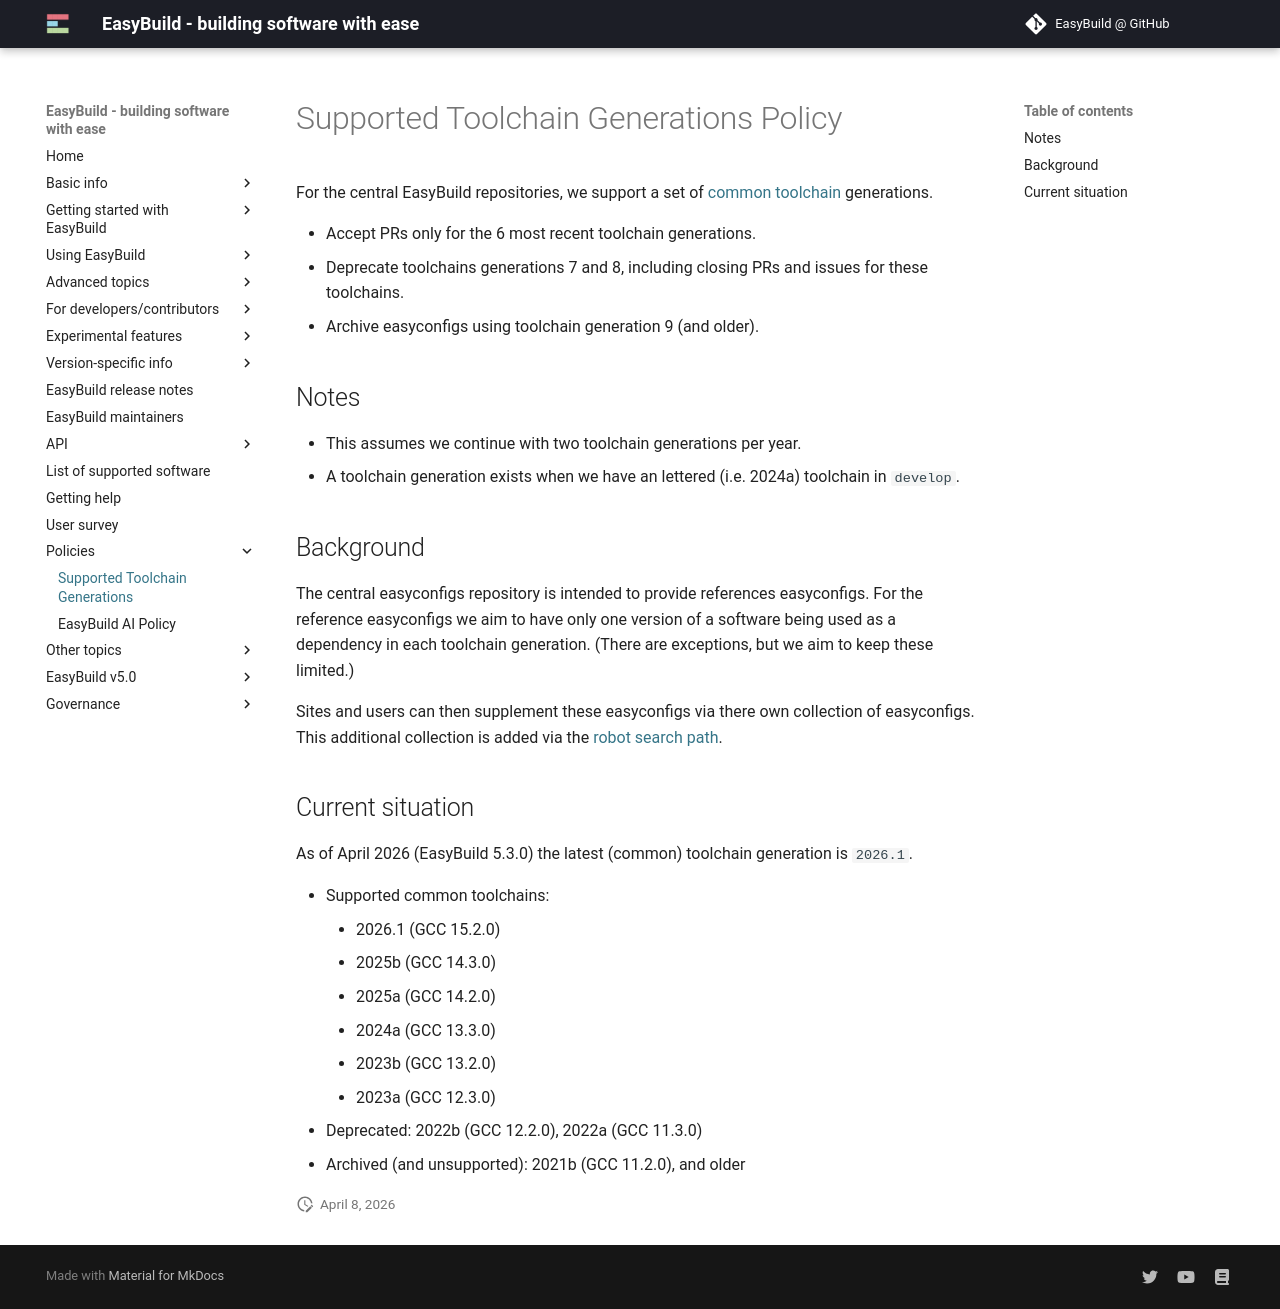

repository: easybuilders/easybuild-docs · page: policies/toolchains/index.html · generator: mkdocs

# Supported Toolchain Generations Policy {: #policy_toolchains }

For the central EasyBuild repositories, we support a set of [common toolchain][common_toolchains] generations.

* Accept PRs only for the 6 most recent toolchain generations.
* Deprecate toolchains generations 7 and 8, including closing PRs and issues for these toolchains.
* Archive easyconfigs using toolchain generation 9 (and older).

## Notes

* This assumes we continue with two toolchain generations per year.
* A toolchain generation exists when we have an lettered (i.e. 2024a) toolchain in `develop`.

## Background

The central easyconfigs repository is intended to provide references easyconfigs. For the reference easyconfigs we
aim to have only one version of a software being used as a dependency in each toolchain generation. (There are
exceptions, but we aim to keep these limited.)

Sites and users can then supplement these easyconfigs via there own collection of easyconfigs. This additional
collection is added via the [robot search path][robot_search_path].

## Current situation

As of April 2026 (EasyBuild 5.3.0) the latest (common) toolchain generation is `2026.1`.

* Supported common toolchains:
    * 2026.1 (GCC 15.2.0)
    * 2025b (GCC 14.3.0)
    * 2025a (GCC 14.2.0)
    * 2024a (GCC 13.3.0)
    * 2023b (GCC 13.2.0)
    * 2023a (GCC 12.3.0)
* Deprecated: 2022b (GCC 12.2.0), 2022a (GCC 11.3.0)
* Archived (and unsupported): 2021b (GCC 11.2.0), and older
